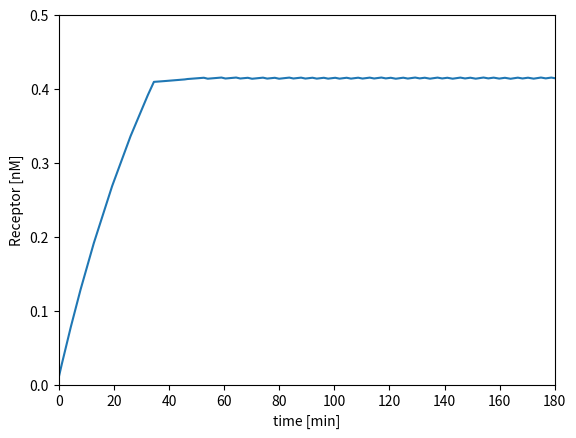
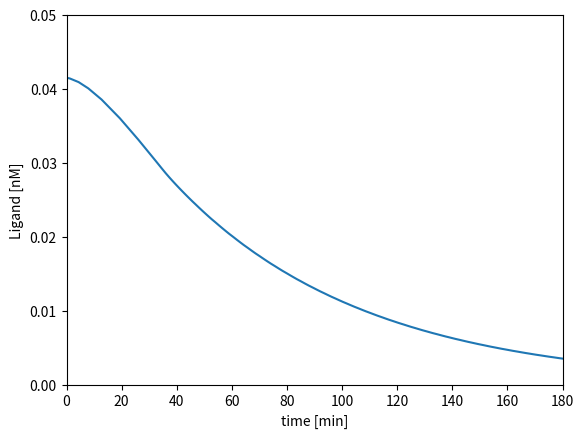
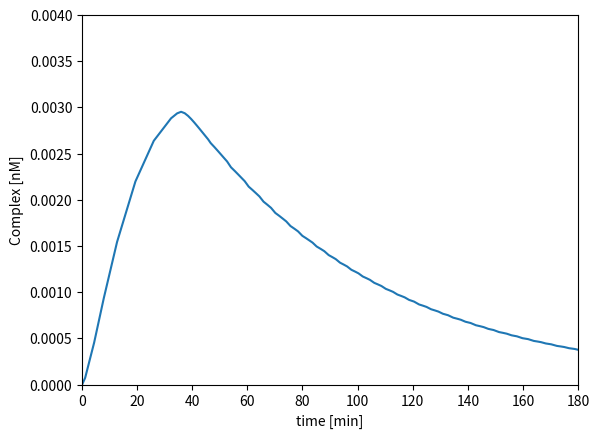

The script that saved these images, in order:
#!/usr/bin/env python3
# -*- coding: utf-8 -*-
"""
Created on Sat May 16 23:11:34 2020

[redacted]
"""

from numpy import linspace
from scipy.integrate import solve_ivp


init_receptor = 0.01 #[nM]
init_ligand = 0.0415 #[nM]
init_complex = 0.0 #[kg]

init_time = 0 #[min]
final_time = 180.0 #[min]
time_interval = [init_time, final_time]

kon = 0.0972 #[1/(min nM)] 
koff = 0.24 #[1/min]
kt = 0.02 #[1/min]
ke = 0.15 #[1/min]

ft = 0.0 #[nM/min]
QR = 0.0166 #[nM/min]
R_max = 0.415 #[nM]

sim_para = [kon, koff, kt, ke, ft, QR, R_max]

init_cond = [init_receptor, init_ligand, init_complex]


num_data = int(final_time*10)
tout = linspace(init_time, final_time, num_data)


def RLC_kinetics(time,state,sim_para):
    R, L, C = state

    kon, koff, kt, ke, ft, QR, R_max = sim_para
    
    if R > R_max:
        QR = 0

    dxdt = [-kon*R*L + koff*C - kt*R + QR,
            -kon*R*L + koff*C + ft,
            kon*R*L - koff*C - ke*C]
    return dxdt

sol_out = solve_ivp(RLC_kinetics, (init_time, final_time), init_cond, args=(sim_para,))

tout = sol_out.t
xout = sol_out.y

from scipy.integrate import odeint
xout_odeint = odeint(RLC_kinetics, init_cond, linspace(init_time, final_time, num_data), args=(sim_para,),tfirst=True)

import matplotlib.pyplot as plt
plt.figure(1)
plt.plot(tout,xout[0,:])
plt.ylabel('Receptor [nM]')
plt.xlabel('time [min]')
plt.axis([0, final_time, 0, 0.5])

plt.figure(2)
plt.plot(tout,xout[1,:])
plt.ylabel('Ligand [nM]')
plt.xlabel('time [min]')
plt.axis([0, final_time, 0, 0.05])

plt.figure(3)
plt.plot(tout,xout[2,:])
plt.ylabel('Complex [nM]')
plt.xlabel('time [min]')
plt.axis([0, final_time, 0, 0.004])